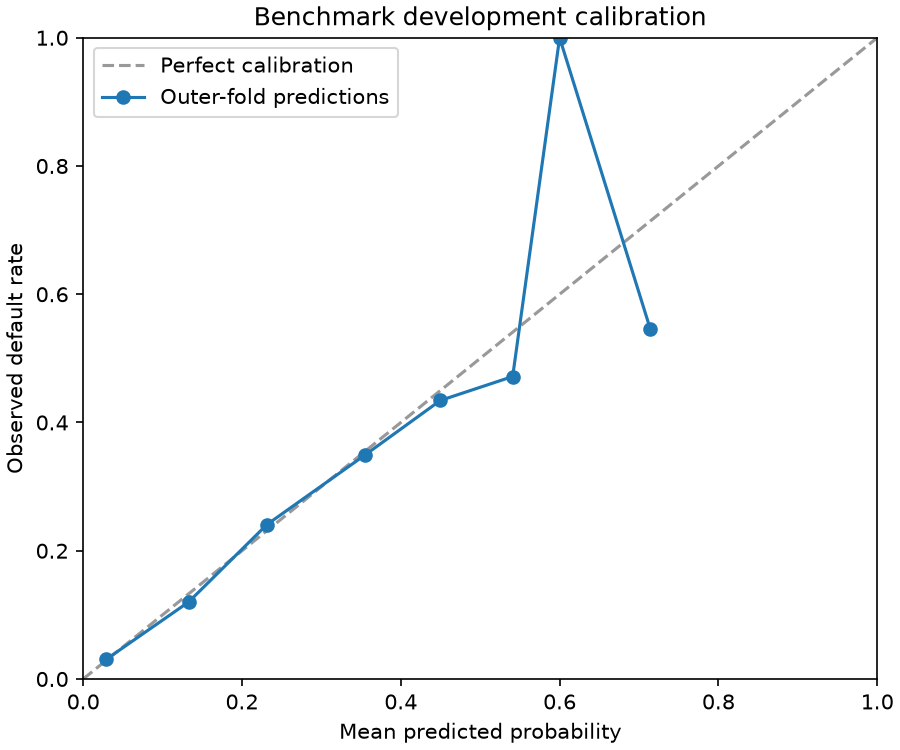

Data behind this chart, as committed beside it:
bin, count, mean_probability, observed_rate, is_synthetic
0, 3859, 0.02895, 0.03058, 0
1, 375, 0.1327, 0.12, 0
2, 245, 0.2314, 0.2408, 0
3, 83, 0.355, 0.3494, 0
4, 99, 0.4497, 0.4343, 0
5, 53, 0.5409, 0.4717, 0
6, 3, 0.6, 1.0, 0
7, 11, 0.7143, 0.5455, 0
8, 0, , , 0
9, 0, , , 0
